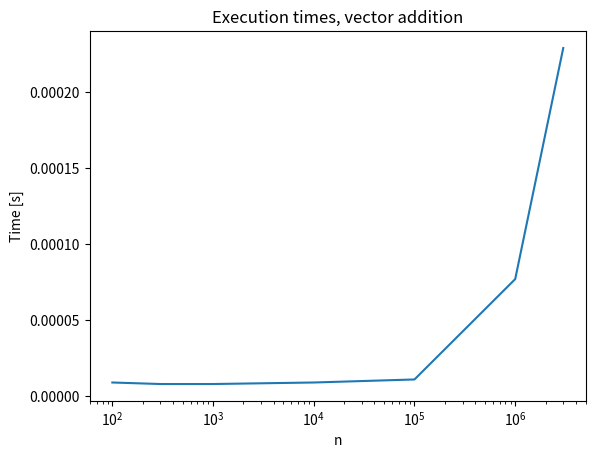

Python code for this plot:
import matplotlib.pyplot as plt
import numpy as np

n=[100,300,1000,10000,100000,1000000,3000000]
t=[0.000009,0.000008,0.000008,0.000009,0.000011,0.000077,0.000229]

plt.title("Execution times, vector addition")
plt.xlabel("n")
plt.ylabel("Time [s]")
plt.semilogx(n, t)
plt.show()
